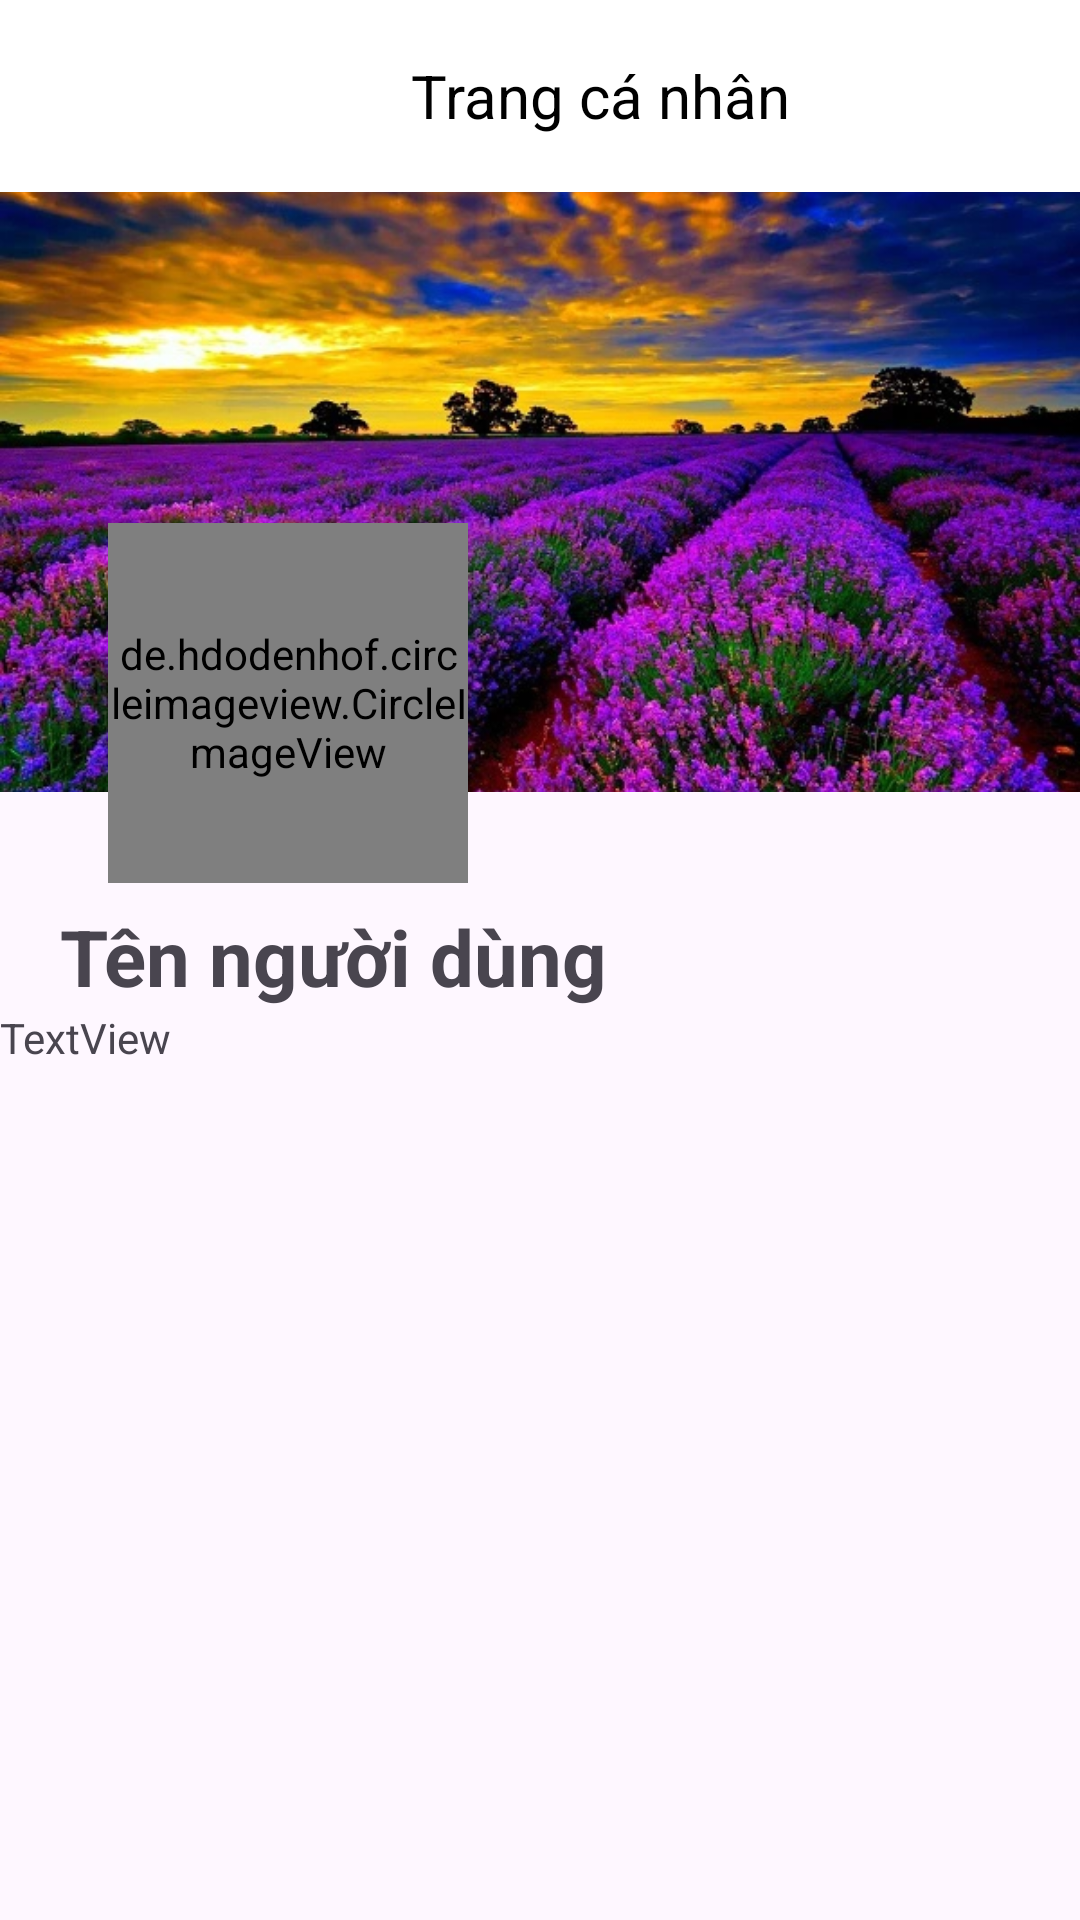

Reconstruct the res/layout file that produces this screen, plus the resources it refers to.
<!-- AndroidManifest.xml: application theme Theme.H2H -->
<!-- res/layout/fragment_profile.xml -->
<?xml version="1.0" encoding="utf-8"?>
<androidx.constraintlayout.widget.ConstraintLayout
    xmlns:android="http://schemas.android.com/apk/res/android"
    xmlns:app="http://schemas.android.com/apk/res-auto"
    xmlns:tools="http://schemas.android.com/tools"
    android:layout_width="match_parent"
    android:layout_height="match_parent">

    
    <androidx.appcompat.widget.Toolbar
        android:id="@+id/toolbar"
        android:layout_width="match_parent"
        android:layout_height="?attr/actionBarSize"
        android:background="@color/white"
        android:theme="@style/ThemeOverlay.AppCompat.ActionBar"
        android:elevation="4dp"
        app:layout_constraintTop_toTopOf="parent"
        app:layout_constraintStart_toStartOf="parent"
        app:layout_constraintEnd_toEndOf="parent">

        
        <TextView
            android:id="@+id/toolbar_title"
            android:layout_width="wrap_content"
            android:layout_height="wrap_content"
            android:text="Trang cá nhân"
            android:textColor="@color/black"
            android:textSize="20sp"
            android:layout_gravity="center"
            android:layout_marginStart="56dp"
            android:gravity="center" />
    </androidx.appcompat.widget.Toolbar>

    
    <ImageView
        android:id="@+id/cover_image"
        android:layout_width="0dp"
        android:layout_height="200dp"
        android:scaleType="centerCrop"
        android:src="@drawable/ic_image_placeholder"
        app:layout_constraintTop_toBottomOf="@id/toolbar"
        app:layout_constraintStart_toStartOf="parent"
        app:layout_constraintEnd_toEndOf="parent" />

    
    <de.hdodenhof.circleimageview.CircleImageView
        android:id="@+id/avatar_image"
        android:layout_width="120dp"
        android:layout_height="120dp"
        android:scaleType="centerCrop"
        android:src="@drawable/ic_avatar"
        app:layout_constraintTop_toBottomOf="@id/cover_image"
        app:layout_constraintStart_toStartOf="parent"
        app:layout_constraintEnd_toEndOf="parent"
        app:layout_constraintHorizontal_bias="0.15"
        android:layout_marginTop="-90dp"
        app:civ_border_width="3dp"
        app:civ_border_color="#fff"
        android:clipToOutline="true" />

    
    <LinearLayout
        android:id="@+id/detail"
        android:layout_width="match_parent"
        android:layout_height="wrap_content"
        android:orientation="vertical"
        android:background="@android:color/transparent"
        app:layout_constraintTop_toBottomOf="@id/avatar_image"
        app:layout_constraintStart_toStartOf="parent"
        app:layout_constraintEnd_toEndOf="parent">

        <TextView
            android:layout_marginTop="7dp"
            android:id="@+id/username"
            android:layout_width="wrap_content"
            android:layout_height="wrap_content"
            android:layout_marginLeft="20dp"
            android:text="Tên người dùng"
            android:textStyle="bold"
            android:textSize="26sp" />

        <TextView
            android:id="@+id/textView4"
            android:layout_width="match_parent"
            android:layout_height="wrap_content"
            android:text="TextView" />
    </LinearLayout>

    <androidx.recyclerview.widget.RecyclerView
        android:id="@+id/posts_recycler_view"
        android:layout_width="0dp"
        android:layout_height="0dp"
        app:layout_constraintTop_toBottomOf="@id/detail"
        app:layout_constraintBottom_toBottomOf="parent"
        app:layout_constraintStart_toStartOf="parent"
        app:layout_constraintEnd_toEndOf="parent" />
</androidx.constraintlayout.widget.ConstraintLayout>
<!-- resources referenced by this layout -->
<resources>
  <!-- drawable ic_avatar: jpg bitmap (drawable, 212318 bytes) -->
  <!-- drawable ic_image_placeholder: webp bitmap (drawable, 113422 bytes) -->
  <style name="Theme.H2H" parent="Base.Theme.H2H" />
  <style name="Base.Theme.H2H" parent="Theme.Material3.DayNight.NoActionBar">
          
          
      </style>
  <!-- not gathered from this repository: default colours our renderer supplied (Android Studio template values) -->
  <color name="black">#FF000000</color>
  <color name="white">#FFFFFFFF</color>
</resources>
